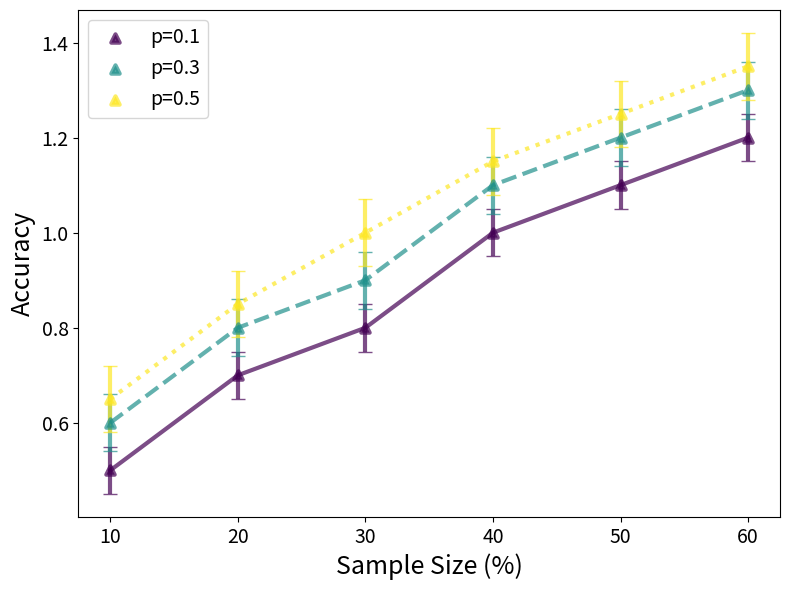

Here is the Python script that generated this plot:
from matplotlib import pyplot as plt
import numpy as np


def get_colormap_colors(n, cmap_name='plasma'):
    """
    Generate a list of n colors using a specified colormap.
    """
    cmap = plt.get_cmap(cmap_name)
    return [cmap(i / (n - 1)) for i in range(n)]


def plot_linear_with_scatter(x_values, input_values, errors_inputs, file_name="Figure.png",
                             xlabel="Sample Size (%)", ylabel="Metric", scale='linear'):
    """
    Plots a line graph with scatter points for different probabilities (or methods).

    x_values: list of sample sizes.
    input_values: dict, keys are labels (e.g., 'p=0.1') and values are lists of metric values.
    errors_inputs: dict, same keys as input_values, values are lists of error bars.
    """
    labels = list(input_values.keys())
    y_values = list(input_values.values())
    errors = [errors_inputs[label] for label in labels]

    linestyles = ["solid", "dashed", "dotted", "dashdot"] * 3  # cycle styles
    colors = get_colormap_colors(len(y_values), 'viridis')

    plt.figure(figsize=(8, 6))
    for index, (label, y_value_method, errors_method) in enumerate(zip(labels, y_values, errors)):
        plt.scatter(x_values, y_value_method, label=label,
                    color=colors[index], marker='^', alpha=0.7,
                    linewidth=3, zorder=3)
        plt.errorbar(x_values, y_value_method,
                     yerr=errors_method, ecolor=colors[index],
                     linestyle=linestyles[index], linewidth=3,
                     color=colors[index], alpha=0.7, capsize=5, zorder=1)

    plt.xlabel(xlabel, fontsize=18)
    plt.ylabel(ylabel, fontsize=18)
    plt.legend(fontsize=14)
    plt.xticks(fontsize=14)
    plt.yticks(fontsize=14)
    plt.yscale(scale)
    plt.tight_layout()
    plt.savefig(file_name)
    plt.show()


#  For Distribution Plotting
def bar_plot(x_values, n_bins=30, labels=None,
             image_name="Figure.png", xlabel="Degree", ylabel="Normalized Distribution"):
    # PLOTS THE DISTRIBUTION OF VALUES IN A GRAPH. E.G. DEGREE DISTRIBUTION
    colors = get_colormap_colors(len(x_values) + 3, 'plasma')
    if labels is None or len(labels) == 0:
        labels = ["Original Graph", "Sample Graph"]
    for i, x_value_col in enumerate(x_values):
        plt.hist(np.array(x_value_col), bins=n_bins, label=labels[i],
                 width=(1/2) / n_bins, alpha=0.9, color=colors[i+1])
        plt.xlabel(xlabel, fontsize=18)
        plt.ylabel(ylabel, fontsize=18)
        plt.legend(fontsize=14)
        plt.xticks(fontsize=14)
        plt.yticks(fontsize=14)
        plt.savefig(f"{i}_{image_name}")
        plt.show()


if __name__ == '__main__':

    sample_sizes = [10, 20, 30, 40, 50, 60]
    metrics = {
        'p=0.1': [0.5, 0.7, 0.8, 1.0, 1.1, 1.2],
        'p=0.3': [0.6, 0.8, 0.9, 1.1, 1.2, 1.3],
        'p=0.5': [0.65, 0.85, 1.0, 1.15, 1.25, 1.35],
    }
    errors = {
        'p=0.1': [0.05, 0.05, 0.05, 0.05, 0.05, 0.05],
        'p=0.3': [0.06, 0.06, 0.06, 0.06, 0.06, 0.06],
        'p=0.5': [0.07, 0.07, 0.07, 0.07, 0.07, 0.07],
    }

    plot_linear_with_scatter(sample_sizes, metrics, errors, xlabel="Sample Size (%)",
                             ylabel="Accuracy", file_name="probability_variation.png")

